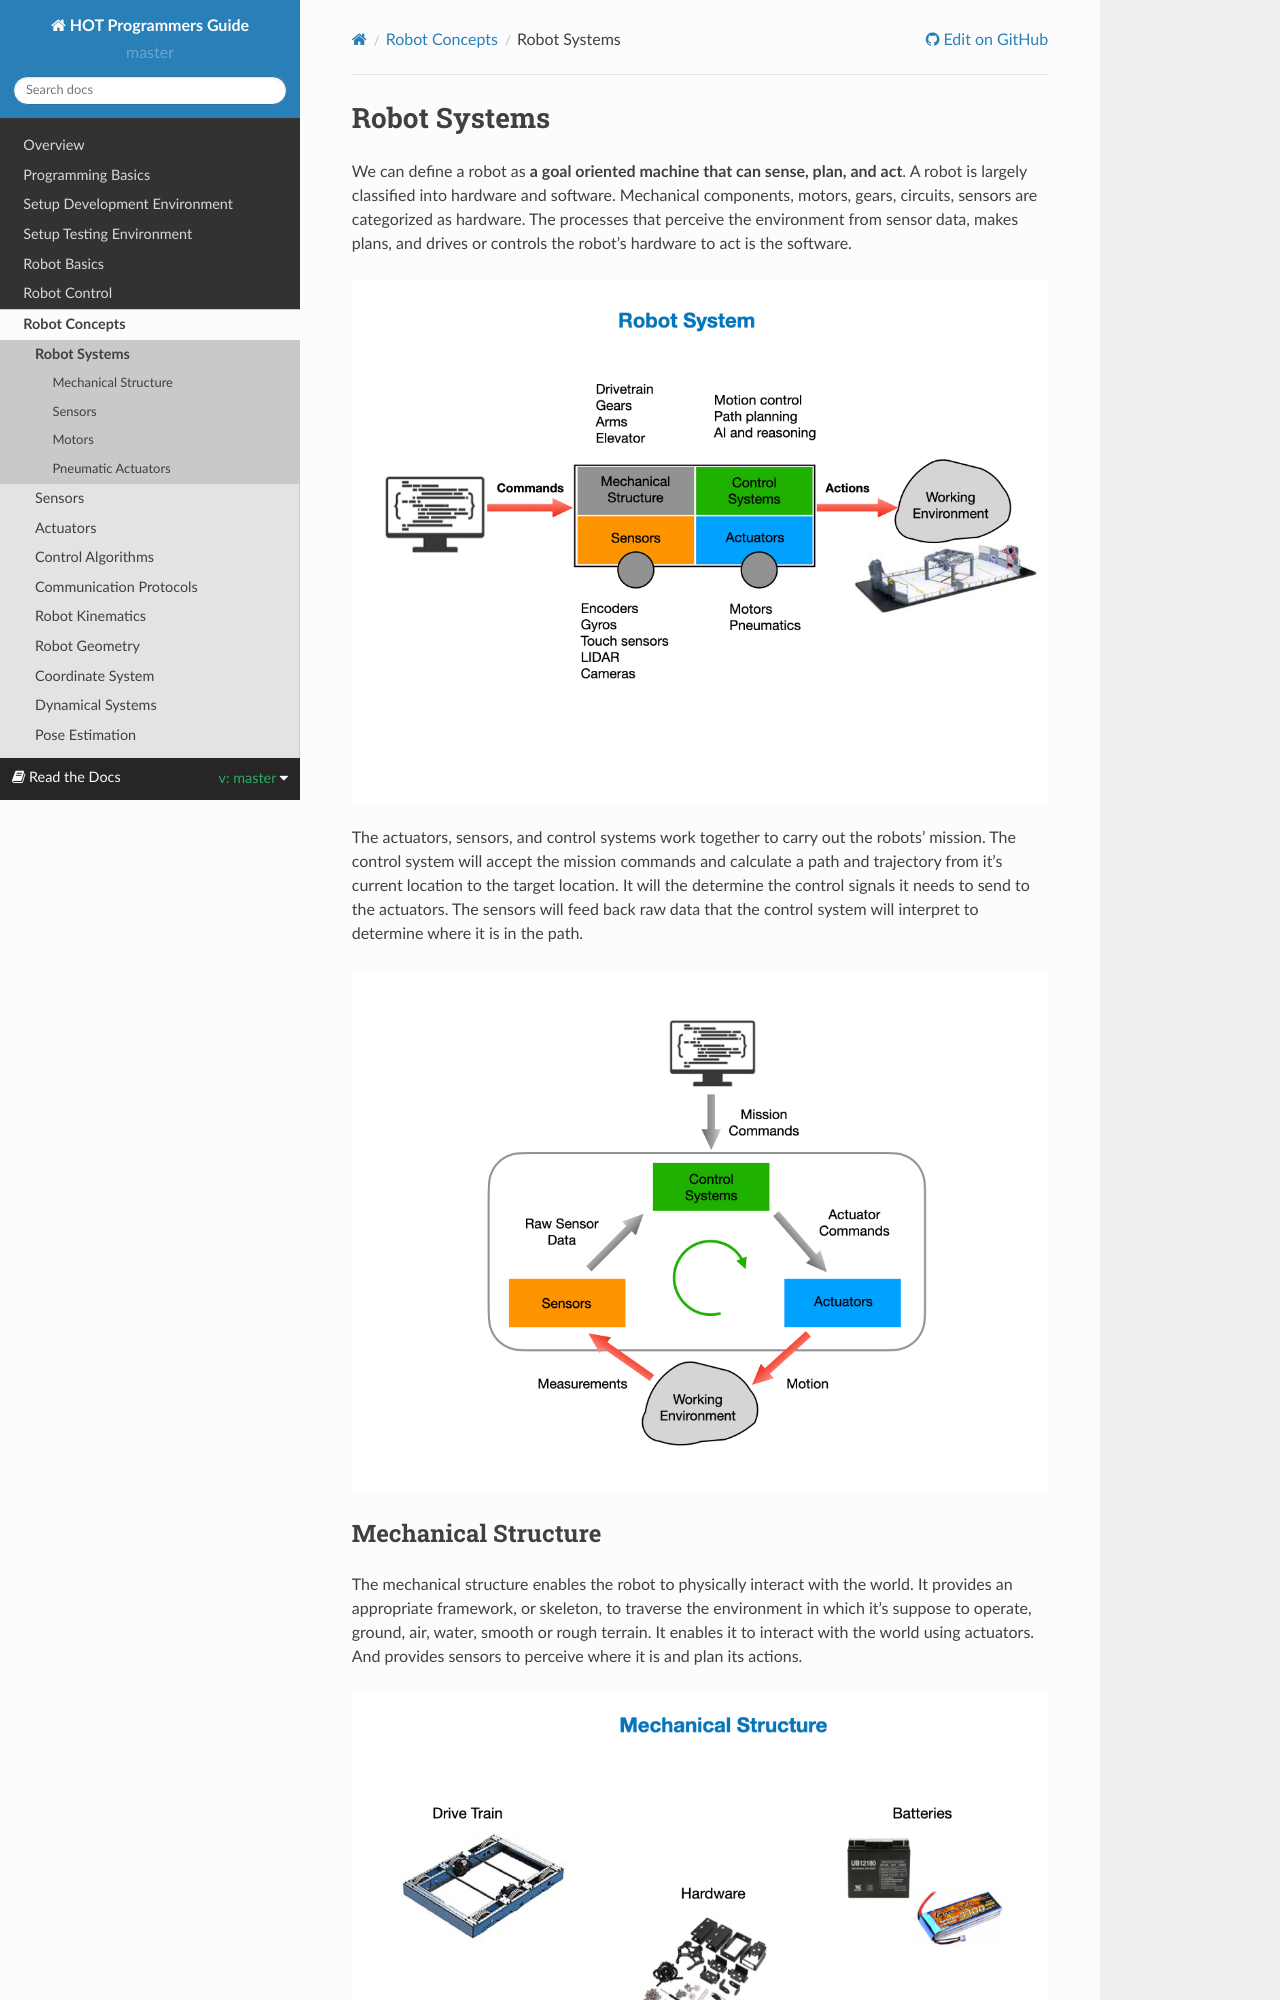

repository: kmoore67/rtd-github-pages · page: en/master/RobotConcepts/robotSystems.html · generator: sphinx

.. raw:: html 
   
   <meta name="robots" content="noindex">
   
############################
Robot Systems
############################

We can define a robot as **a goal oriented machine that can sense, plan, and act**.  A robot is largely classified into hardware and software. Mechanical components, motors, gears, circuits, sensors are categorized as hardware. The processes that perceive the environment from sensor data, makes plans, and drives or controls the robot’s hardware to act is the software.

.. image:: /images/RobotConcepts/FRCConcepts.001.jpeg

The actuators, sensors, and control systems work together to carry out the robots' mission.  The control system will accept the mission commands and calculate a path and trajectory from it's current location to the target location.  It will the determine the control signals it needs to send to the actuators.  The sensors will feed back raw data that the control system will interpret to determine where it is in the path.

.. image:: /images/RobotConcepts/FRCConcepts.008.jpeg 

Mechanical Structure
--------------------------------

The mechanical structure enables the robot to physically interact with the world. It provides an appropriate framework, or skeleton, to traverse the environment in which it's suppose to operate, ground, air, water, smooth or rough terrain.  It enables it to interact with the world using actuators.  And provides sensors to perceive where it is and plan its actions.

.. image:: /images/RobotConcepts/FRCConcepts.002.jpeg
